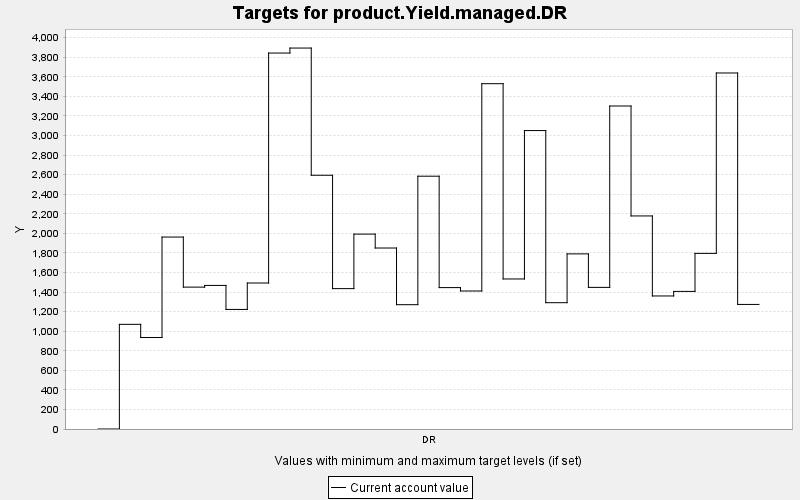

Values plotted in this chart, from the file beside it:
TARGET, PERIOD, YEAR, PERIODWIDTH, MINIMUM, MAXIMUM, MINWEIGHT, MAXWEIGHT, CURRENT, SUMMARY
product.Yield.managed.DR, 0, 0, 10.0, 0.0, 10000, 1.0, 1.0, 0.0, 0.0
product.Yield.managed.DR, 1, 10, 10.0, 0.0, 10000, 1.0, 1.0, 1070, 0.0
product.Yield.managed.DR, 2, 20, 10.0, 0.0, 10000, 1.0, 1.0, 935.3, 0.0
product.Yield.managed.DR, 3, 30, 10.0, 0.0, 10000, 1.0, 1.0, 1962, 0.0
product.Yield.managed.DR, 4, 40, 10.0, 0.0, 10000, 1.0, 1.0, 1450, 0.0
product.Yield.managed.DR, 5, 50, 10.0, 0.0, 10000, 1.0, 1.0, 1468, 0.0
product.Yield.managed.DR, 6, 60, 10.0, 0.0, 10000, 1.0, 1.0, 1222, 0.0
product.Yield.managed.DR, 7, 70, 10.0, 0.0, 10000, 1.0, 1.0, 1492, 0.0
product.Yield.managed.DR, 8, 80, 10.0, 0.0, 10000, 1.0, 1.0, 3843, 0.0
product.Yield.managed.DR, 9, 90, 10.0, 0.0, 10000, 1.0, 1.0, 3894, 0.0
product.Yield.managed.DR, 10, 100, 10.0, 0.0, 10000, 1.0, 1.0, 2594, 0.0
product.Yield.managed.DR, 11, 110, 10.0, 0.0, 10000, 1.0, 1.0, 1435, 0.0
product.Yield.managed.DR, 12, 120, 10.0, 0.0, 10000, 1.0, 1.0, 1992, 0.0
product.Yield.managed.DR, 13, 130, 10.0, 0.0, 10000, 1.0, 1.0, 1850, 0.0
product.Yield.managed.DR, 14, 140, 10.0, 0.0, 10000, 1.0, 1.0, 1271, 0.0
product.Yield.managed.DR, 15, 150, 10.0, 0.0, 10000, 1.0, 1.0, 2584, 0.0
product.Yield.managed.DR, 16, 160, 10.0, 0.0, 10000, 1.0, 1.0, 1446, 0.0
product.Yield.managed.DR, 17, 170, 10.0, 0.0, 10000, 1.0, 1.0, 1411, 0.0
product.Yield.managed.DR, 18, 180, 10.0, 0.0, 10000, 1.0, 1.0, 3530, 0.0
product.Yield.managed.DR, 19, 190, 10.0, 0.0, 10000, 1.0, 1.0, 1534, 0.0
product.Yield.managed.DR, 20, 200, 10.0, 0.0, 10000, 1.0, 1.0, 3051, 0.0
product.Yield.managed.DR, 21, 210, 10.0, 0.0, 10000, 1.0, 1.0, 1291, 0.0
product.Yield.managed.DR, 22, 220, 10.0, 0.0, 10000, 1.0, 1.0, 1790, 0.0
product.Yield.managed.DR, 23, 230, 10.0, 0.0, 10000, 1.0, 1.0, 1448, 0.0
product.Yield.managed.DR, 24, 240, 10.0, 0.0, 10000, 1.0, 1.0, 3302, 0.0
product.Yield.managed.DR, 25, 250, 10.0, 0.0, 10000, 1.0, 1.0, 2178, 0.0
product.Yield.managed.DR, 26, 260, 10.0, 0.0, 10000, 1.0, 1.0, 1360, 0.0
product.Yield.managed.DR, 27, 270, 10.0, 0.0, 10000, 1.0, 1.0, 1407, 0.0
product.Yield.managed.DR, 28, 280, 10.0, 0.0, 10000, 1.0, 1.0, 1795, 0.0
product.Yield.managed.DR, 29, 290, 10.0, 0.0, 10000, 1.0, 1.0, 3639, 0.0
product.Yield.managed.DR, 30, 300, 10.0, 0.0, 10000, 1.0, 1.0, 1273, 0.0
